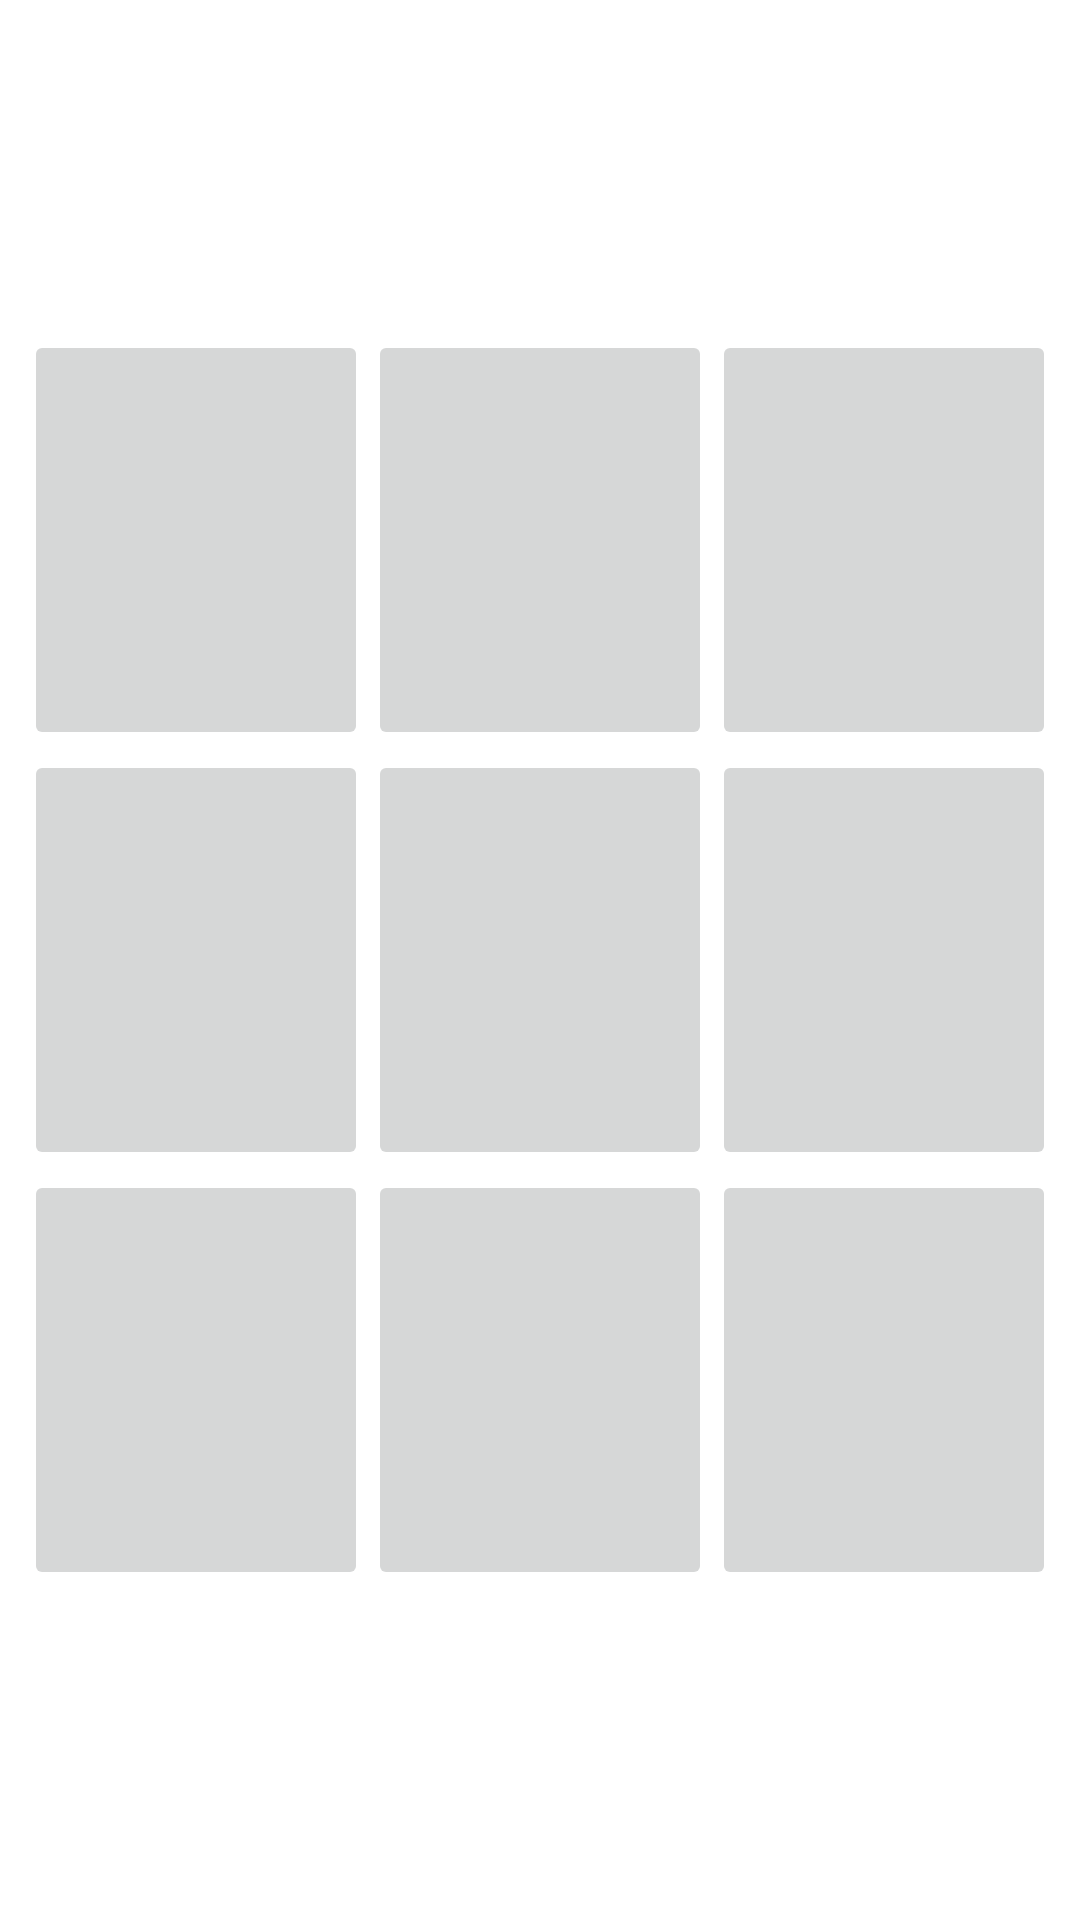

Here is an Android app screen rendered from its layout file. Give the layout XML and the strings, colors and styles it references.
<!-- AndroidManifest.xml: application theme Theme.UtimateTicTacToe -->
<!-- res/layout/basic_board.xml -->
<?xml version="1.0" encoding="utf-8"?>
<androidx.constraintlayout.widget.ConstraintLayout xmlns:android="http://schemas.android.com/apk/res/android"
    xmlns:app="http://schemas.android.com/apk/res-auto"
    xmlns:tools="http://schemas.android.com/tools"
    android:layout_width="match_parent"
    android:layout_height="wrap_content"
    android:background="@color/white">

    
    
    
    
    
    
    
    
    
    
    
    
    
    

    
    <ImageView
        android:id="@+id/grid"
        android:layout_width="0dp"
        android:layout_height="0dp"
        android:layout_marginStart="8dp"
        android:layout_marginTop="8dp"
        android:layout_marginEnd="8dp"
        android:layout_marginBottom="8dp"
        android:contentDescription="Start"
        app:layout_constraintBottom_toBottomOf="parent"
        app:layout_constraintEnd_toEndOf="parent"
        app:layout_constraintStart_toStartOf="parent"
        app:layout_constraintTop_toTopOf="parent"
        app:srcCompat="@drawable/grid" />

    <LinearLayout
        android:id="@+id/linearLayout"
        android:layout_width="0dp"
        android:layout_height="420dp"
        android:orientation="vertical"
        app:layout_constraintBottom_toBottomOf="@+id/grid"
        app:layout_constraintEnd_toEndOf="@+id/grid"
        app:layout_constraintStart_toStartOf="@+id/grid"
        app:layout_constraintTop_toTopOf="@+id/grid">

        <LinearLayout
            android:layout_width="match_parent"
            android:layout_height="match_parent"
            android:layout_weight="1"
            android:orientation="horizontal">

            
            <ImageButton
                android:id="@+id/ImageButton00"
                android:layout_width="match_parent"
                android:layout_height="match_parent"
                android:layout_weight="1"
                android:padding="20sp"
                android:tag="0" />

            <ImageButton
                android:id="@+id/ImageButton01"
                android:layout_width="match_parent"
                android:layout_height="match_parent"
                android:layout_weight="1"
                android:padding="20sp"
                android:tag="1" />

            <ImageButton
                android:id="@+id/ImageButton02"
                android:layout_width="match_parent"
                android:layout_height="match_parent"
                android:layout_weight="1"
                android:padding="20sp"
                android:tag="2" />
        </LinearLayout>

        <LinearLayout
            android:layout_width="match_parent"
            android:layout_height="match_parent"
            android:layout_weight="1"
            android:orientation="horizontal">

            <ImageButton
                android:id="@+id/ImageButton10"
                android:layout_width="match_parent"
                android:layout_height="match_parent"
                android:layout_weight="1"
                android:padding="20sp"
                android:tag="3" />

            <ImageButton
                android:id="@+id/ImageButton11"
                android:layout_width="match_parent"
                android:layout_height="match_parent"
                android:layout_weight="1"
                android:padding="20sp"
                android:tag="4" />

            <ImageButton
                android:id="@+id/ImageButton12"
                android:layout_width="match_parent"
                android:layout_height="match_parent"
                android:layout_weight="1"
                android:padding="20sp"
                android:tag="5" />
        </LinearLayout>

        <LinearLayout
            android:layout_width="match_parent"
            android:layout_height="match_parent"
            android:layout_weight="1"
            android:orientation="horizontal">

            <ImageButton
                android:id="@+id/ImageButton20"
                android:layout_width="match_parent"
                android:layout_height="match_parent"
                android:layout_weight="1"
                android:padding="20sp"
                android:tag="6" />

            <ImageButton
                android:id="@+id/ImageButton21"
                android:layout_width="match_parent"
                android:layout_height="match_parent"
                android:layout_weight="1"
                android:padding="20sp"
                android:tag="7" />

            <ImageButton
                android:id="@+id/ImageButton22"
                android:layout_width="match_parent"
                android:layout_height="match_parent"
                android:layout_weight="1"
                android:padding="20sp"
                android:tag="8" />
        </LinearLayout>

    </LinearLayout>

    
    
    
    
    
    
    
    
    
    
    
    
    

</androidx.constraintlayout.widget.ConstraintLayout>
<!-- resources referenced by this layout -->
<resources>
  <color name="white">#FFFFFFFF</color>
  <style name="Theme.UtimateTicTacToe" parent="Theme.MaterialComponents.DayNight.NoActionBar">
          
  
  
  
          <item name="colorPrimary">@color/primaryBlue</item>
          <item name="colorPrimaryVariant">@color/blue_dark</item>
          <item name="colorOnPrimary">@color/white</item>
          
          <item name="colorSecondary">@color/teal_200</item>
          <item name="colorSecondaryVariant">@color/teal_700</item>
          <item name="colorOnSecondary">@color/black</item>
          
          <item name="android:statusBarColor" tools:targetApi="l">?attr/colorPrimaryVariant</item>
          
      </style>
  <color name="primaryBlue">#0009ba</color>
  <color name="blue_dark">#000088</color>
  <color name="teal_200">#FF03DAC5</color>
  <color name="teal_700">#FF018786</color>
  <color name="black">#FF000000</color>
</resources>
